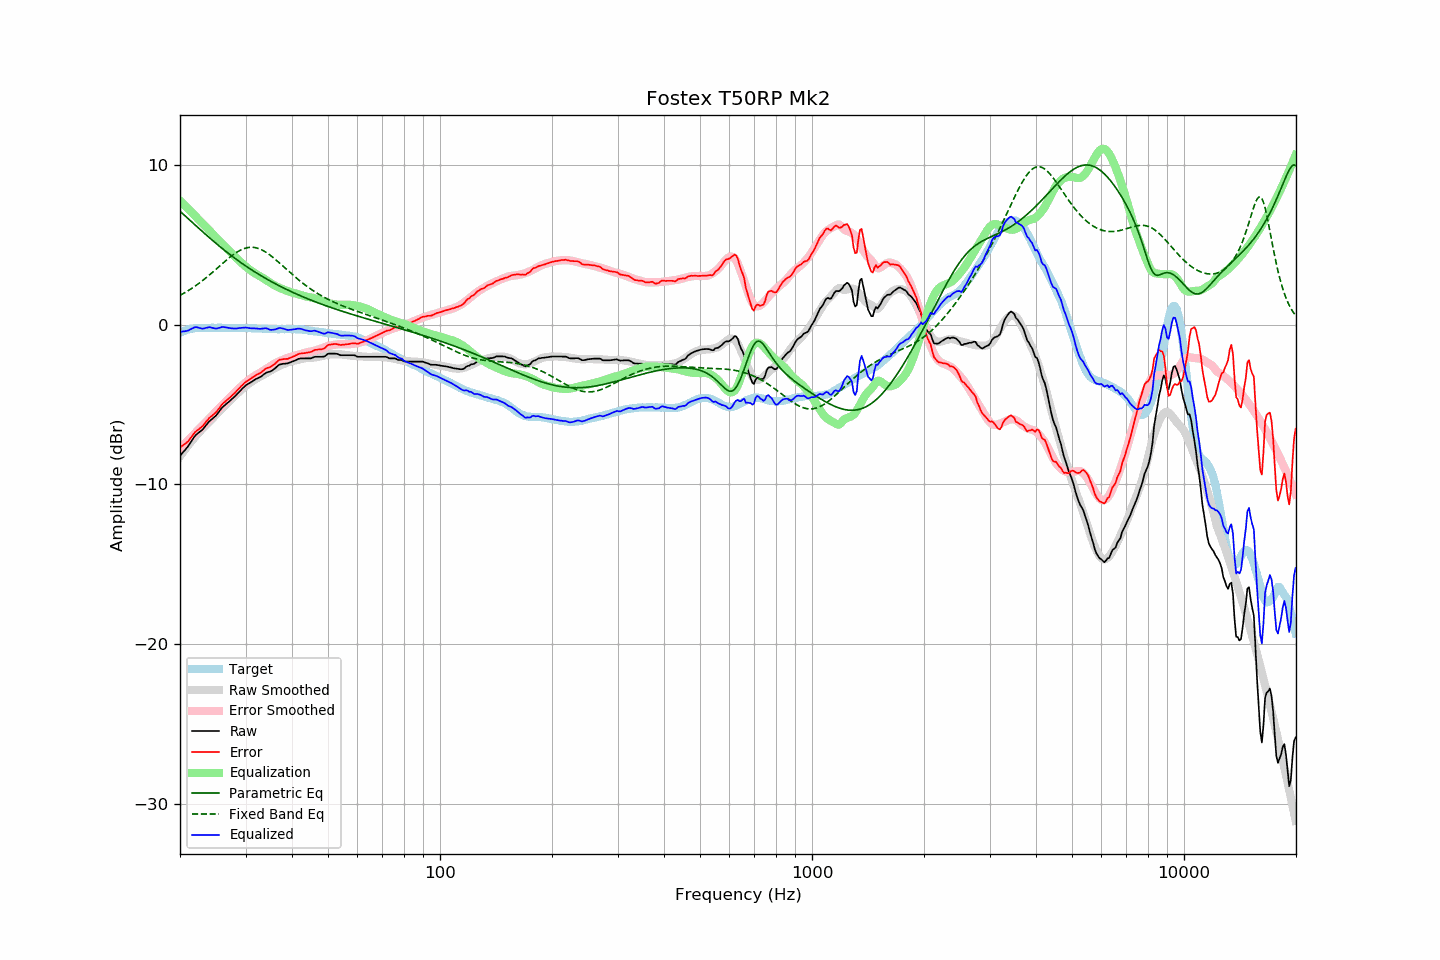

Values plotted in this chart, from the file beside it:
frequency, raw, error, smoothed, error_smoothed, equalization, parametric_eq, fixed_band_eq, equalized_raw, equalized_smoothed, target
20.00, -8.22, -7.70, -8.25, -7.75, 7.75, 7.09, 1.82, -0.47, -0.50, -0.53
20.20, -8.10, -7.63, -8.11, -7.65, 7.65, 7.00, 1.88, -0.45, -0.46, -0.48
20.40, -7.98, -7.55, -7.98, -7.55, 7.55, 6.91, 1.93, -0.43, -0.43, -0.43
20.61, -7.88, -7.48, -7.84, -7.45, 7.45, 6.82, 1.99, -0.42, -0.39, -0.40
20.81, -7.75, -7.40, -7.71, -7.35, 7.35, 6.73, 2.05, -0.40, -0.36, -0.35
21.02, -7.63, -7.33, -7.58, -7.25, 7.25, 6.64, 2.11, -0.38, -0.33, -0.31
21.23, -7.47, -7.18, -7.46, -7.15, 7.15, 6.54, 2.18, -0.33, -0.31, -0.29
21.44, -7.32, -7.05, -7.33, -7.05, 7.05, 6.45, 2.24, -0.28, -0.29, -0.27
21.66, -7.18, -6.93, -7.21, -6.94, 6.94, 6.36, 2.31, -0.23, -0.26, -0.25
21.87, -7.02, -6.78, -7.09, -6.84, 6.84, 6.27, 2.38, -0.18, -0.25, -0.24
22.09, -6.90, -6.68, -6.97, -6.74, 6.74, 6.18, 2.45, -0.16, -0.23, -0.22
22.31, -6.82, -6.61, -6.86, -6.64, 6.64, 6.09, 2.52, -0.18, -0.22, -0.21
22.54, -6.74, -6.54, -6.74, -6.53, 6.53, 5.99, 2.59, -0.22, -0.21, -0.21
22.76, -6.66, -6.45, -6.63, -6.42, 6.42, 5.90, 2.67, -0.24, -0.21, -0.21
22.99, -6.58, -6.37, -6.53, -6.32, 6.32, 5.81, 2.75, -0.26, -0.21, -0.22
23.22, -6.46, -6.25, -6.42, -6.22, 6.22, 5.72, 2.83, -0.25, -0.21, -0.22
23.45, -6.33, -6.11, -6.32, -6.12, 6.12, 5.64, 2.91, -0.21, -0.20, -0.22
23.69, -6.22, -6.01, -6.22, -6.02, 6.02, 5.55, 2.99, -0.20, -0.20, -0.21
23.92, -6.08, -5.87, -6.12, -5.92, 5.92, 5.46, 3.08, -0.16, -0.20, -0.21
24.16, -5.99, -5.78, -6.02, -5.81, 5.81, 5.37, 3.16, -0.18, -0.21, -0.21
24.40, -5.91, -5.71, -5.91, -5.71, 5.71, 5.28, 3.25, -0.20, -0.21, -0.20
24.65, -5.82, -5.62, -5.80, -5.60, 5.60, 5.20, 3.34, -0.23, -0.21, -0.21
24.89, -5.74, -5.53, -5.69, -5.49, 5.49, 5.11, 3.42, -0.25, -0.21, -0.21
25.14, -5.63, -5.42, -5.58, -5.38, 5.38, 5.03, 3.51, -0.25, -0.21, -0.21
25.39, -5.49, -5.29, -5.48, -5.27, 5.27, 4.95, 3.60, -0.22, -0.20, -0.20
25.65, -5.36, -5.17, -5.37, -5.17, 5.17, 4.86, 3.69, -0.20, -0.20, -0.20
25.91, -5.23, -5.02, -5.27, -5.07, 5.07, 4.78, 3.78, -0.16, -0.20, -0.21
26.16, -5.12, -4.91, -5.17, -4.97, 4.97, 4.70, 3.87, -0.15, -0.21, -0.21
26.43, -5.04, -4.84, -5.07, -4.87, 4.87, 4.62, 3.96, -0.18, -0.21, -0.21
26.69, -4.95, -4.75, -4.98, -4.77, 4.77, 4.54, 4.04, -0.19, -0.21, -0.21
26.96, -4.87, -4.67, -4.87, -4.66, 4.66, 4.46, 4.13, -0.21, -0.21, -0.21
27.23, -4.78, -4.58, -4.77, -4.56, 4.56, 4.38, 4.21, -0.22, -0.21, -0.21
27.50, -4.69, -4.49, -4.67, -4.46, 4.46, 4.31, 4.29, -0.24, -0.21, -0.21
27.77, -4.60, -4.38, -4.57, -4.36, 4.36, 4.23, 4.37, -0.25, -0.22, -0.22
28.05, -4.51, -4.29, -4.48, -4.26, 4.26, 4.16, 4.44, -0.25, -0.22, -0.22
28.33, -4.41, -4.18, -4.38, -4.16, 4.16, 4.08, 4.50, -0.25, -0.22, -0.23
28.62, -4.30, -4.08, -4.29, -4.07, 4.07, 4.01, 4.57, -0.23, -0.22, -0.23
28.90, -4.20, -3.98, -4.20, -3.98, 3.98, 3.94, 4.62, -0.22, -0.22, -0.22
29.19, -4.09, -3.86, -4.11, -3.88, 3.88, 3.87, 4.68, -0.21, -0.22, -0.23
29.48, -3.99, -3.77, -4.01, -3.79, 3.79, 3.80, 4.72, -0.20, -0.22, -0.22
29.78, -3.89, -3.67, -3.93, -3.70, 3.70, 3.73, 4.76, -0.19, -0.23, -0.23
30.08, -3.80, -3.59, -3.84, -3.62, 3.62, 3.66, 4.79, -0.19, -0.23, -0.22
30.38, -3.74, -3.52, -3.77, -3.54, 3.54, 3.59, 4.81, -0.21, -0.23, -0.23
30.68, -3.68, -3.46, -3.69, -3.46, 3.46, 3.52, 4.83, -0.22, -0.23, -0.23
30.99, -3.62, -3.40, -3.62, -3.39, 3.39, 3.46, 4.83, -0.24, -0.23, -0.23
31.30, -3.55, -3.32, -3.55, -3.31, 3.31, 3.39, 4.83, -0.24, -0.23, -0.24
31.61, -3.49, -3.26, -3.48, -3.25, 3.25, 3.33, 4.82, -0.25, -0.24, -0.24
31.93, -3.42, -3.19, -3.42, -3.18, 3.18, 3.26, 4.81, -0.24, -0.24, -0.24
32.24, -3.37, -3.12, -3.37, -3.12, 3.12, 3.20, 4.78, -0.25, -0.24, -0.25
32.57, -3.33, -3.09, -3.31, -3.06, 3.06, 3.14, 4.75, -0.27, -0.25, -0.25
32.89, -3.28, -3.03, -3.26, -3.01, 3.01, 3.08, 4.71, -0.27, -0.25, -0.25
33.22, -3.21, -2.95, -3.21, -2.95, 2.95, 3.02, 4.67, -0.26, -0.26, -0.26
33.55, -3.13, -2.87, -3.15, -2.89, 2.89, 2.96, 4.61, -0.24, -0.26, -0.26
33.89, -3.05, -2.79, -3.09, -2.82, 2.82, 2.90, 4.55, -0.23, -0.27, -0.27
34.23, -3.00, -2.74, -3.03, -2.76, 2.76, 2.84, 4.49, -0.25, -0.27, -0.27
34.57, -2.97, -2.70, -2.96, -2.69, 2.69, 2.79, 4.42, -0.29, -0.28, -0.28
34.92, -2.95, -2.68, -2.90, -2.62, 2.62, 2.73, 4.35, -0.33, -0.28, -0.28
35.27, -2.89, -2.61, -2.84, -2.56, 2.56, 2.67, 4.27, -0.34, -0.28, -0.29
35.62, -2.82, -2.54, -2.78, -2.50, 2.50, 2.62, 4.19, -0.33, -0.29, -0.29
35.97, -2.75, -2.46, -2.73, -2.44, 2.44, 2.57, 4.10, -0.31, -0.29, -0.29
... 635 more rows
